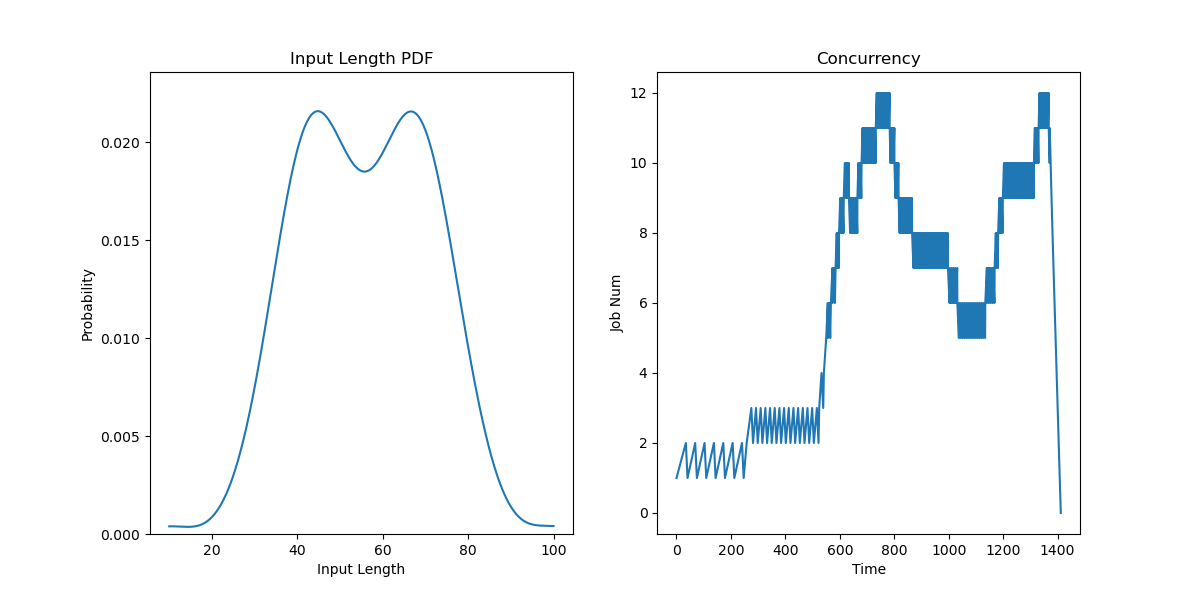

Source data for this figure (header and first rows):
JobId, InputLen, Length, Admitted
0, 65.11, 14, 0.0
1, 74.52, 4, 34.37
2, 70.26, 6, 68.75
3, 73.72, 7, 103.1
4, 41.16, 10, 137.5
5, 54.45, 4, 171.9
6, 61.22, 21, 206.2
7, 55.71, 8, 240.6
8, 42.6, 19, 257.8
9, 56.32, 11, 275
10, 38.71, 6, 292.2
11, 70.68, 13, 309.4
12, 54.77, 9, 326.6
13, 42.37, 12, 343.7
14, 69.63, 7, 360.9
15, 40.96, 13, 378.1
16, 54.13, 6, 395.3
17, 36.6, 14, 412.5
18, 45.07, 8, 429.7
19, 69.21, 7, 446.9
20, 81.31, 7, 464.1
21, 34.32, 19, 481.2
22, 56.9, 7, 498.4
23, 50.42, 8, 515.6
24, 68.42, 3, 524.2
25, 53.51, 11, 532.8
26, 68.61, 9, 541.4
27, 46.06, 26, 550
28, 71.56, 10, 555.7
29, 55.07, 7, 561.5
30, 67.57, 10, 567.2
31, 43.19, 12, 572.9
32, 28.55, 18, 578.6
33, 35.4, 11, 584.4
34, 36.03, 12, 588.7
35, 56.02, 7, 593
36, 62.96, 2, 597.3
37, 48.72, 4, 601.6
38, 67.36, 6, 605.9
39, 39.9, 13, 610.2
40, 50.71, 14, 614.5
41, 84.51, 18, 618.7
42, 61.98, 8, 623.7
43, 53.22, 20, 628.6
44, 46.94, 4, 633.5
45, 50.16, 4, 638.4
46, 65.91, 14, 643.3
47, 52.9, 5, 648.2
48, 58.77, 5, 653.1
49, 45.86, 18, 656.9
50, 36.33, 5, 660.8
51, 37.96, 3, 664.6
52, 79.47, 14, 668.4
53, 59.36, 6, 672.2
54, 42.99, 14, 676
55, 47.17, 10, 679.9
56, 60.71, 17, 683.7
57, 45.26, 14, 687.5
58, 76.77, 20, 691.3
59, 31.27, 16, 695.1
... 140 more rows
